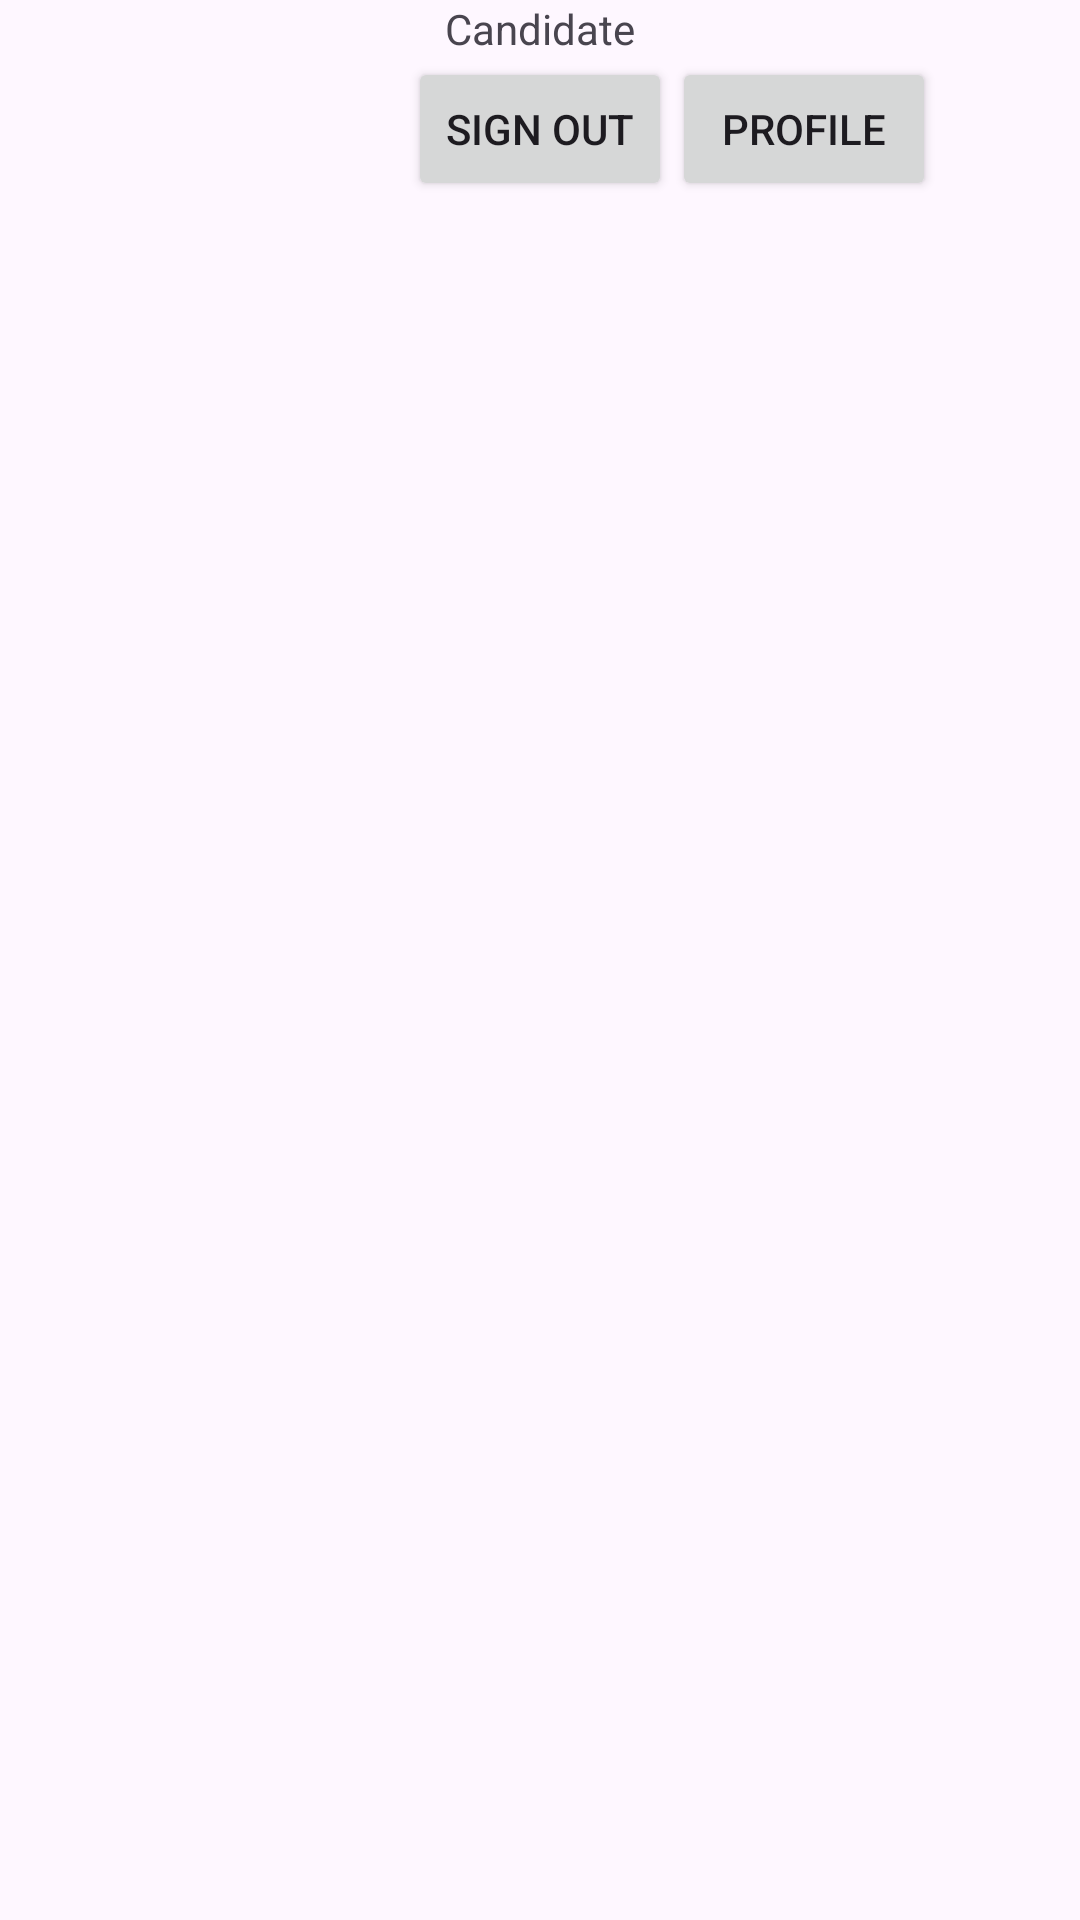

Here is an Android app screen rendered from its layout file. Give the layout XML and the strings, colors and styles it references.
<!-- AndroidManifest.xml: application theme Theme.DutStudentRecruitment -->
<!-- res/layout/activity_candidate_main.xml -->
<?xml version="1.0" encoding="utf-8"?>
<androidx.constraintlayout.widget.ConstraintLayout xmlns:android="http://schemas.android.com/apk/res/android"
    xmlns:app="http://schemas.android.com/apk/res-auto"
    xmlns:tools="http://schemas.android.com/tools"
    android:id="@+id/main"
    android:layout_width="match_parent"
    android:layout_height="match_parent"
    tools:context=".CandidateMainActivity">

    <Button
        android:id="@+id/buttonSignOut"
        android:layout_width="wrap_content"
        android:layout_height="wrap_content"
        android:text="Sign Out"
        app:layout_constraintTop_toBottomOf="@+id/textView"
        app:layout_constraintStart_toStartOf="parent"
        app:layout_constraintEnd_toEndOf="parent"/>

    <Button
        android:id="@+id/buttonProfile"
        android:layout_width="wrap_content"
        android:layout_height="wrap_content"
        android:text="Profile"
        app:layout_constraintStart_toEndOf="@+id/buttonSignOut"
        app:layout_constraintTop_toBottomOf="@+id/textView"
        tools:layout_marginLeft="10dp"/>

    <TextView
        android:id="@+id/textView"
        android:layout_width="wrap_content"
        android:layout_height="wrap_content"
        android:text="Candidate"
        app:layout_constraintTop_toTopOf="parent"
        app:layout_constraintStart_toStartOf="parent"
        app:layout_constraintEnd_toEndOf="parent"/>

</androidx.constraintlayout.widget.ConstraintLayout>
<!-- resources referenced by this layout -->
<resources>
  <style name="Theme.DutStudentRecruitment" parent="Base.Theme.DutStudentRecruitment" />
  <style name="Base.Theme.DutStudentRecruitment" parent="Theme.Material3.DayNight.NoActionBar">
          <item name="cornerFamily">rounded</item>
          <item name="cornerSize">50%</item>
          
          
      </style>
</resources>
